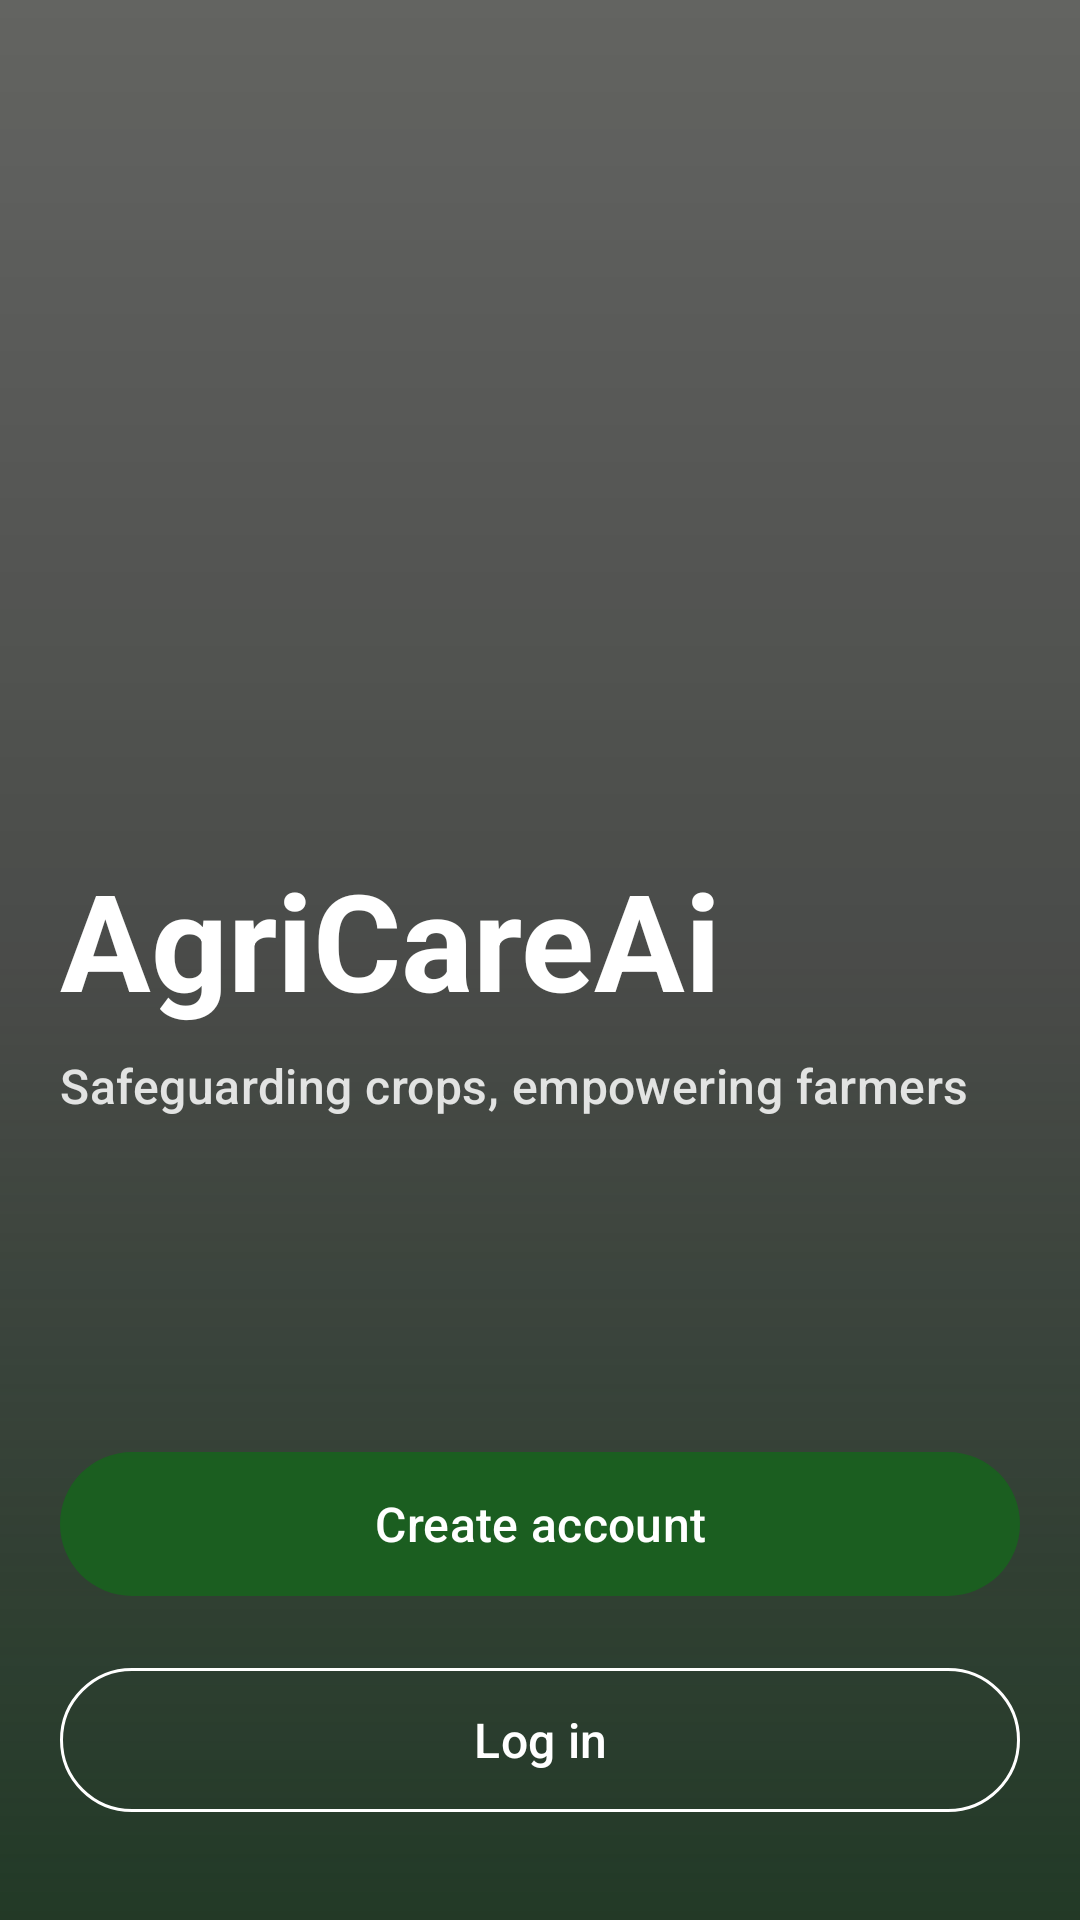

This screen was rendered from an Android layout file. Write that file and the resources it references.
<!-- AndroidManifest.xml: activity theme Theme.AgriCareA.Hero -->
<!-- res/layout/activity_home.xml -->
<?xml version="1.0" encoding="utf-8"?>
<FrameLayout xmlns:android="http://schemas.android.com/apk/res/android"
    xmlns:app="http://schemas.android.com/apk/res-auto"
    xmlns:tools="http://schemas.android.com/tools"
    android:layout_width="match_parent"
    android:layout_height="match_parent"
    tools:context=".HomeActivity">

    <ImageView
        android:layout_width="match_parent"
        android:layout_height="match_parent"
        android:contentDescription="@null"
        android:scaleType="centerCrop"
        android:src="@drawable/back" />

    <View
        android:layout_width="match_parent"
        android:layout_height="match_parent"
        android:background="@drawable/hero_scrim" />

    <LinearLayout
        android:id="@+id/heroContent"
        android:layout_width="match_parent"
        android:layout_height="match_parent"
        android:orientation="vertical"
        android:paddingStart="@dimen/screen_gutter"
        android:paddingEnd="@dimen/screen_gutter"
        android:paddingTop="@dimen/space_xl"
        android:paddingBottom="@dimen/space_xl">

        <Space
            android:layout_width="match_parent"
            android:layout_height="0dp"
            android:layout_weight="1" />

        <ImageView
            android:layout_width="120dp"
            android:layout_height="120dp"
            android:layout_gravity="start"
            android:contentDescription="@string/cd_app_logo"
            android:src="@drawable/logo_app" />

        <TextView
            android:layout_width="match_parent"
            android:layout_height="wrap_content"
            android:layout_marginTop="@dimen/space_l"
            android:text="@string/app_name"
            android:textAppearance="?attr/textAppearanceDisplayMedium"
            android:textColor="@color/white"
            android:textStyle="bold" />

        <TextView
            android:layout_width="match_parent"
            android:layout_height="wrap_content"
            android:layout_marginTop="@dimen/space_s"
            android:alpha="0.85"
            android:text="@string/app_tagline"
            android:textAppearance="?attr/textAppearanceTitleMedium"
            android:textColor="@color/white" />

        <Space
            android:layout_width="match_parent"
            android:layout_height="0dp"
            android:layout_weight="1" />

        <com.google.android.material.button.MaterialButton
            android:id="@+id/btnSignIn"
            style="@style/Widget.AgriCare.Button"
            android:layout_width="match_parent"
            android:layout_height="wrap_content"
            android:text="@string/action_get_started" />

        <com.google.android.material.button.MaterialButton
            android:id="@+id/btnLogIn"
            style="@style/Widget.AgriCare.Button.Outlined"
            android:layout_width="match_parent"
            android:layout_height="wrap_content"
            android:layout_marginTop="@dimen/space_m"
            android:text="@string/action_log_in"
            android:textColor="@color/white"
            app:strokeColor="@color/white" />
    </LinearLayout>
</FrameLayout>
<!-- resources referenced by this layout -->
<resources>
  <color name="white">#FFFFFFFF</color>
  <dimen name="screen_gutter">20dp</dimen>
  <dimen name="space_l">24dp</dimen>
  <dimen name="space_m">16dp</dimen>
  <dimen name="space_s">8dp</dimen>
  <dimen name="space_xl">32dp</dimen>
  <string name="action_get_started">Create account</string>
  <string name="action_log_in">Log in</string>
  <string name="app_name">AgriCareAi</string>
  <string name="app_tagline">Safeguarding crops, empowering farmers</string>
  <string name="cd_app_logo">AgriCare logo</string>
  <style name="Widget.AgriCare.Button" parent="Widget.Material3.Button">
          <item name="android:minHeight">56dp</item>
          <item name="android:textSize">16sp</item>
          <item name="android:textAllCaps">false</item>
          <item name="cornerRadius">28dp</item>
      </style>
  <style name="Widget.AgriCare.Button.Outlined" parent="Widget.Material3.Button.OutlinedButton">
          <item name="android:minHeight">56dp</item>
          <item name="android:textSize">16sp</item>
          <item name="android:textAllCaps">false</item>
          <item name="cornerRadius">28dp</item>
      </style>
  <style name="Theme.AgriCareA.Hero" parent="Theme.AgriCareA">
          <item name="android:windowLightStatusBar">false</item>
      </style>
  <color name="hero_scrim_top">#99000000</color>
  <color name="hero_scrim_bottom">#E60B2410</color>
  <color name="md_primary">#FF1B5E20</color>
  <color name="md_on_primary">#FFFFFFFF</color>
  <color name="md_primary_container">#FFA5E8A8</color>
  <color name="md_on_primary_container">#FF002204</color>
  <color name="md_secondary">#FF4E6650</color>
  <color name="md_on_secondary">#FFFFFFFF</color>
  <color name="md_secondary_container">#FFCFEBCF</color>
  <color name="md_on_secondary_container">#FF0C1F10</color>
  <color name="md_tertiary">#FFB26B00</color>
  <color name="md_on_tertiary">#FFFFFFFF</color>
  <color name="md_tertiary_container">#FFFFDEAB</color>
  <color name="md_on_tertiary_container">#FF2A1800</color>
  <color name="md_error">#FFB3261E</color>
  <color name="md_on_error">#FFFFFFFF</color>
  <color name="md_error_container">#FFF9DEDC</color>
  <color name="md_on_error_container">#FF410E0B</color>
  <color name="md_background">#FFF6FAF3</color>
  <color name="md_on_background">#FF171D16</color>
  <color name="md_surface">#FFF6FAF3</color>
  <color name="md_on_surface">#FF171D16</color>
  <color name="md_surface_variant">#FFDCE5DA</color>
  <color name="md_on_surface_variant">#FF404942</color>
  <color name="md_surface_container_lowest">#FFFFFFFF</color>
  <color name="md_surface_container_low">#FFF0F5EC</color>
  <color name="md_surface_container">#FFEAEFE5</color>
  <color name="md_surface_container_high">#FFE4EADF</color>
  <color name="md_surface_container_highest">#FFDEE4D9</color>
  <color name="md_outline">#FF707972</color>
  <color name="md_outline_variant">#FFC0C9BE</color>
  <color name="md_inverse_surface">#FF2C322B</color>
  <color name="md_inverse_on_surface">#FFEDF2E8</color>
  <style name="Shape.AgriCare.Small" parent="ShapeAppearance.Material3.Corner.Small">
          <item name="cornerSize">12dp</item>
      </style>
  <style name="Shape.AgriCare.Medium" parent="ShapeAppearance.Material3.Corner.Medium">
          <item name="cornerSize">20dp</item>
      </style>
  <style name="Shape.AgriCare.Large" parent="ShapeAppearance.Material3.Corner.Large">
          <item name="cornerSize">28dp</item>
      </style>
  <style name="Widget.AgriCare.BottomNav" parent="Widget.Material3.BottomNavigationView">
          <item name="android:background">?attr/colorSurfaceContainer</item>
          <item name="itemActiveIndicatorStyle">@style/Widget.AgriCare.BottomNav.Indicator</item>
          <item name="labelVisibilityMode">labeled</item>
      </style>
  <style name="Widget.AgriCare.BottomNav.Indicator" parent="Widget.Material3.BottomNavigationView.ActiveIndicator">
          <item name="android:color">?attr/colorPrimaryContainer</item>
      </style>
</resources>
